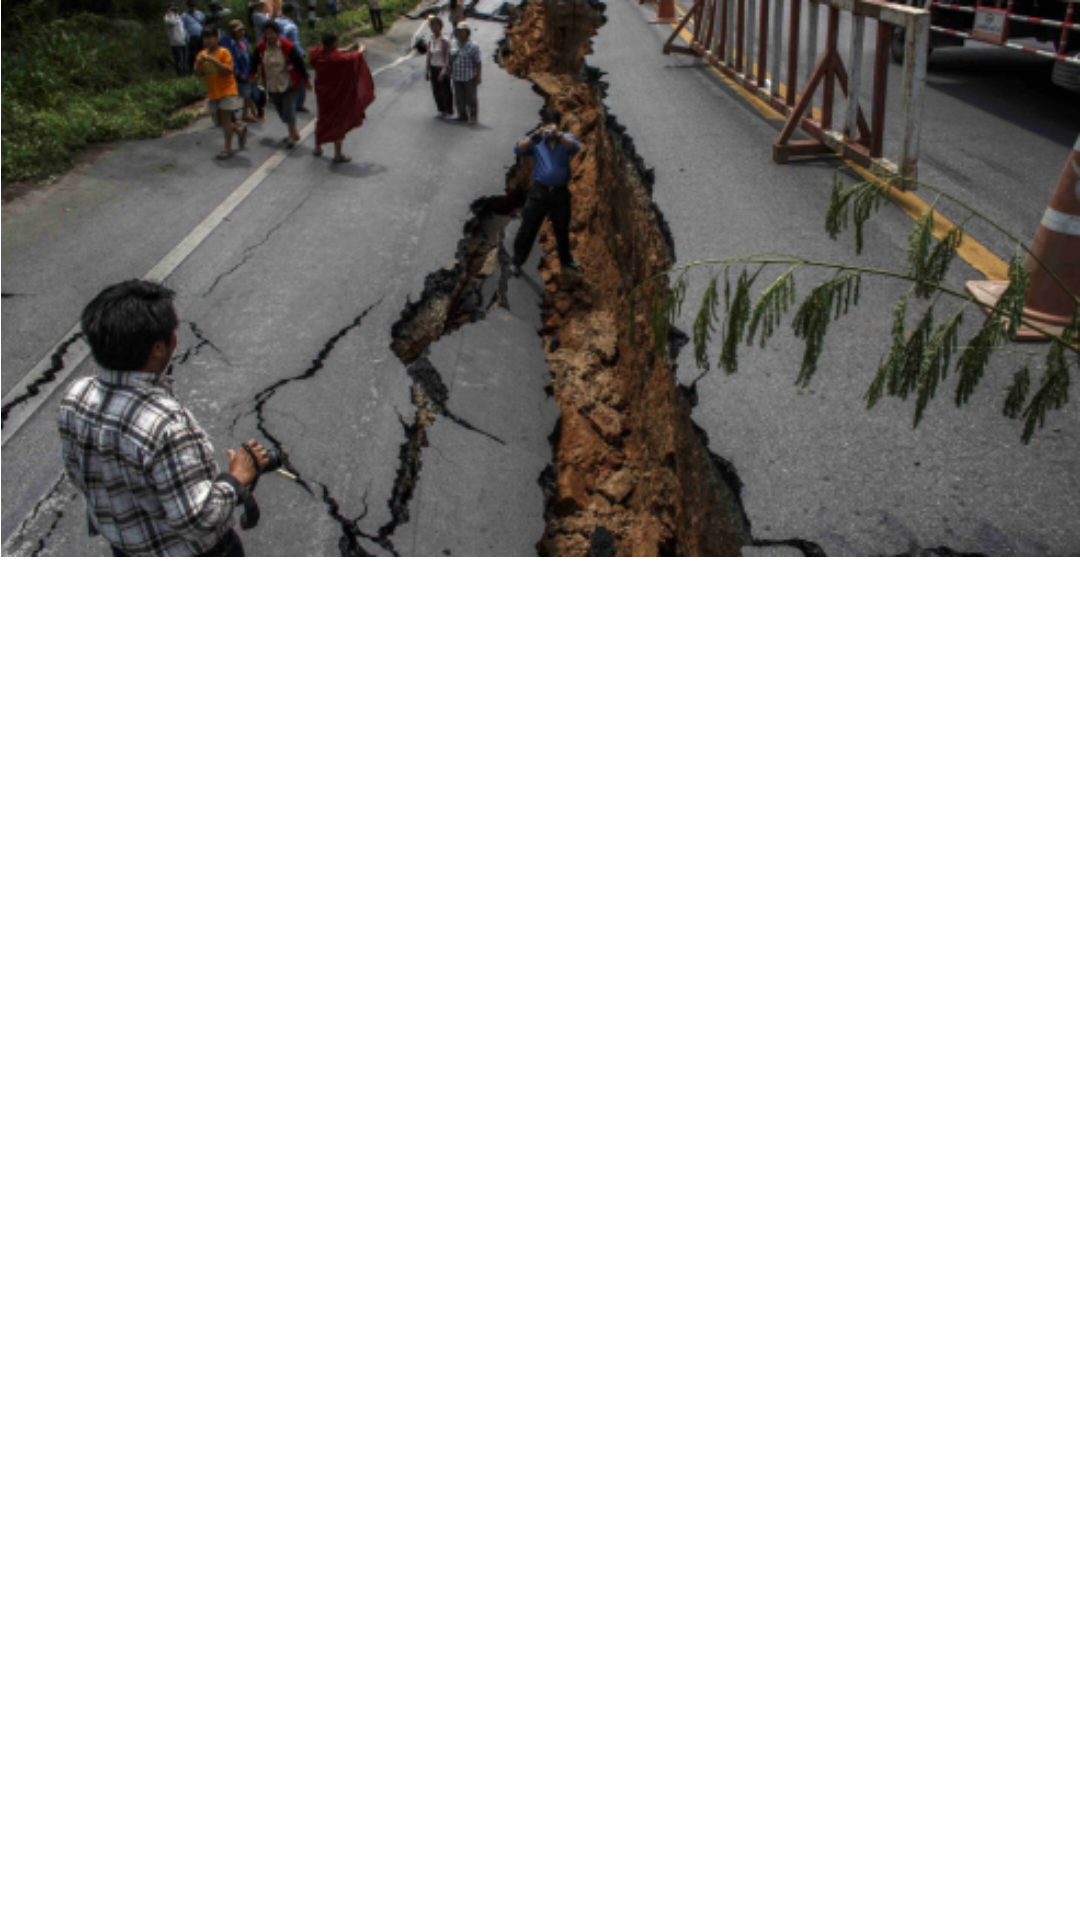

Android layout source for this screen:
<!-- AndroidManifest.xml: fallback theme Theme.MaterialComponents.DayNight.NoActionBar -->
<!-- res/layout/terremoto1.xml -->
<?xml version="1.0" encoding="utf-8"?>
<LinearLayout xmlns:android="http://schemas.android.com/apk/res/android"
    xmlns:app="http://schemas.android.com/apk/res-auto"
    android:orientation="vertical" android:layout_width="match_parent"
    android:layout_height="match_parent">

    <ImageView
        android:id="@+id/imageView"
        android:layout_width="match_parent"
        android:layout_height="wrap_content"
        android:scaleType="centerInside"
        android:adjustViewBounds="true"
        app:srcCompat="@drawable/terremoto_image" />

    <ExpandableListView
        android:id="@+id/expadible"
        android:layout_width="match_parent"
        android:layout_height="match_parent"/>

</LinearLayout>
<!-- resources referenced by this layout -->
<resources>
  <!-- drawable terremoto_image: png bitmap (drawable, 238512 bytes) -->
</resources>
